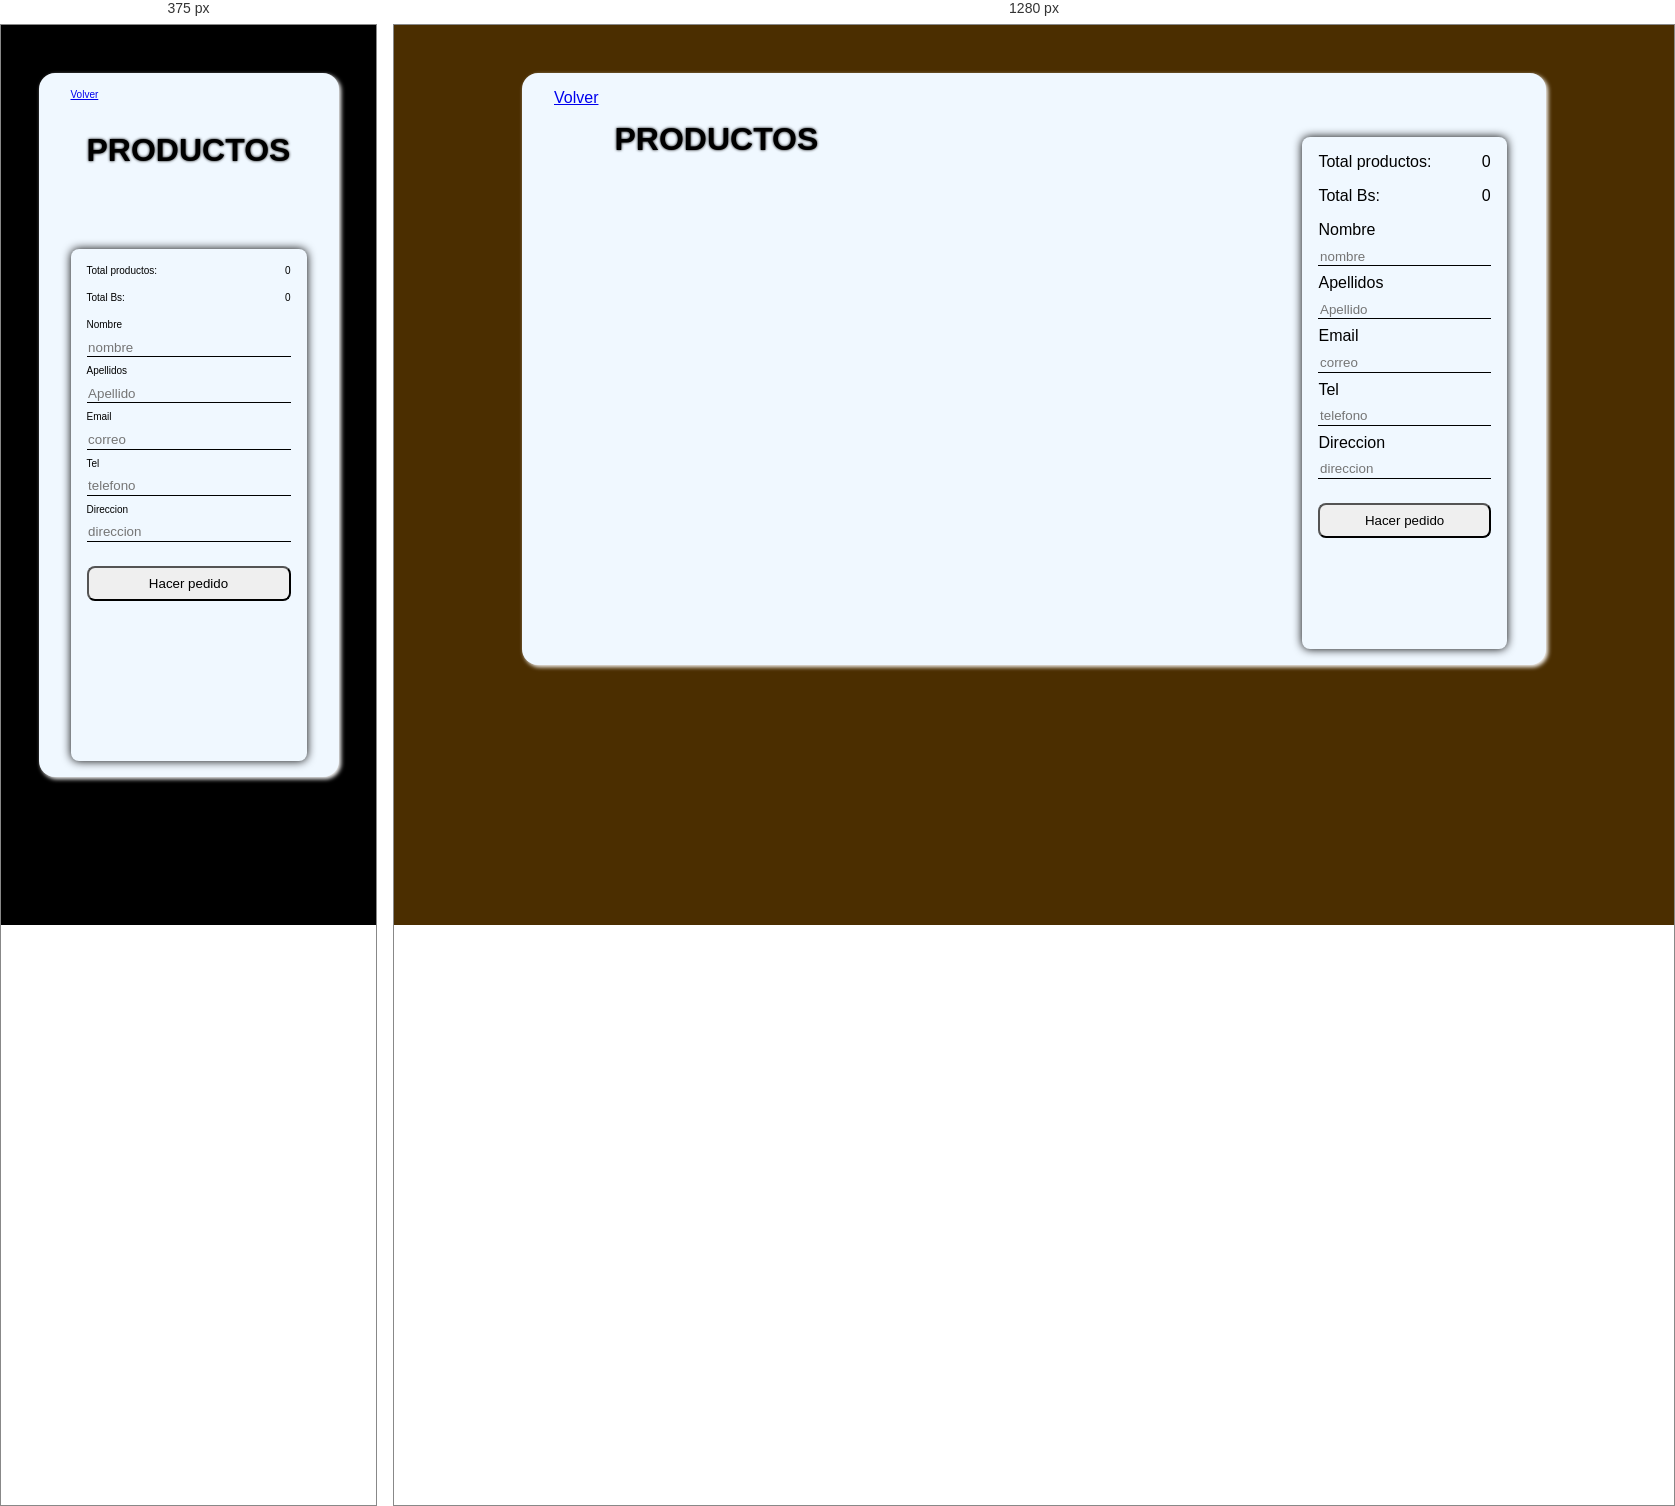
Rendered at 375 px and 1280 px, left to right.

<!-- file: carrito.html -->
<!DOCTYPE html>
<html lang="en">
<head>
    <meta charset="UTF-8">
    <meta name="viewport" content="width=device-width, initial-scale=1.0">
    <title>Carrito</title>
    <link rel="stylesheet" href="./styles/carrito.css">
</head>
<body>
    <div class="container">
        <section class="carrito">
            <a href="./index.html">Volver</a>
            <div class="carrito-productos">
                <h1>PRODUCTOS</h1>
                <!-- <div class="carrito-item">
                    <p>Helado de coco</p>
                    <strong> 34</strong>
                </div> -->
                
            </div>

            <div class="carrito-formulario">

                <div class="carrito-formulario-datos">
                    <div>
                        <p>Total productos: </p>
                        <p id="total-productos">0</p>
                    </div>
                    <div>
                        <p>Total Bs:  </p>
                        <p id="total-precio">0</p>
                    </div>
                </div>

                <form id="form" method="get">
                    <label for="name">Nombre</label>
                    <input type="text" name="nombre" id="nombre" placeholder="nombre" required autocomplete="off">
                    <label for="apellidos">Apellidos</label>
                    <input type="text" name="apellido" id="apellido" placeholder="Apellido" required autocomplete="off">
                    <label for="email">Email</label>
                    <input type="email" name="email" id="email" placeholder="correo" required autocomplete="off">
                    <label for="telefono">Tel</label>
                    <input type="tel" name="telefono" id="telefono"  placeholder="telefono" autocomplete="off" required>
                    <label for="direccion">Direccion</label>
                    <input type="text" name="direccion" id="direccion" placeholder="direccion" autocomplete="off" required>
                    <button type="submit" id="boton-pedido">Hacer pedido</button>
                </form>
            </div>
        </section>
    </div>
  
</body>

<script type="module" src="./scripts/formCarrito.js"></script>
</html>

/* @media block from carrito.css */
@media (max-width: 600px){
    body{
        background-color: black;
        font-size: 10px;
    }
    .carrito{
        flex-direction: column;
    }


    
}